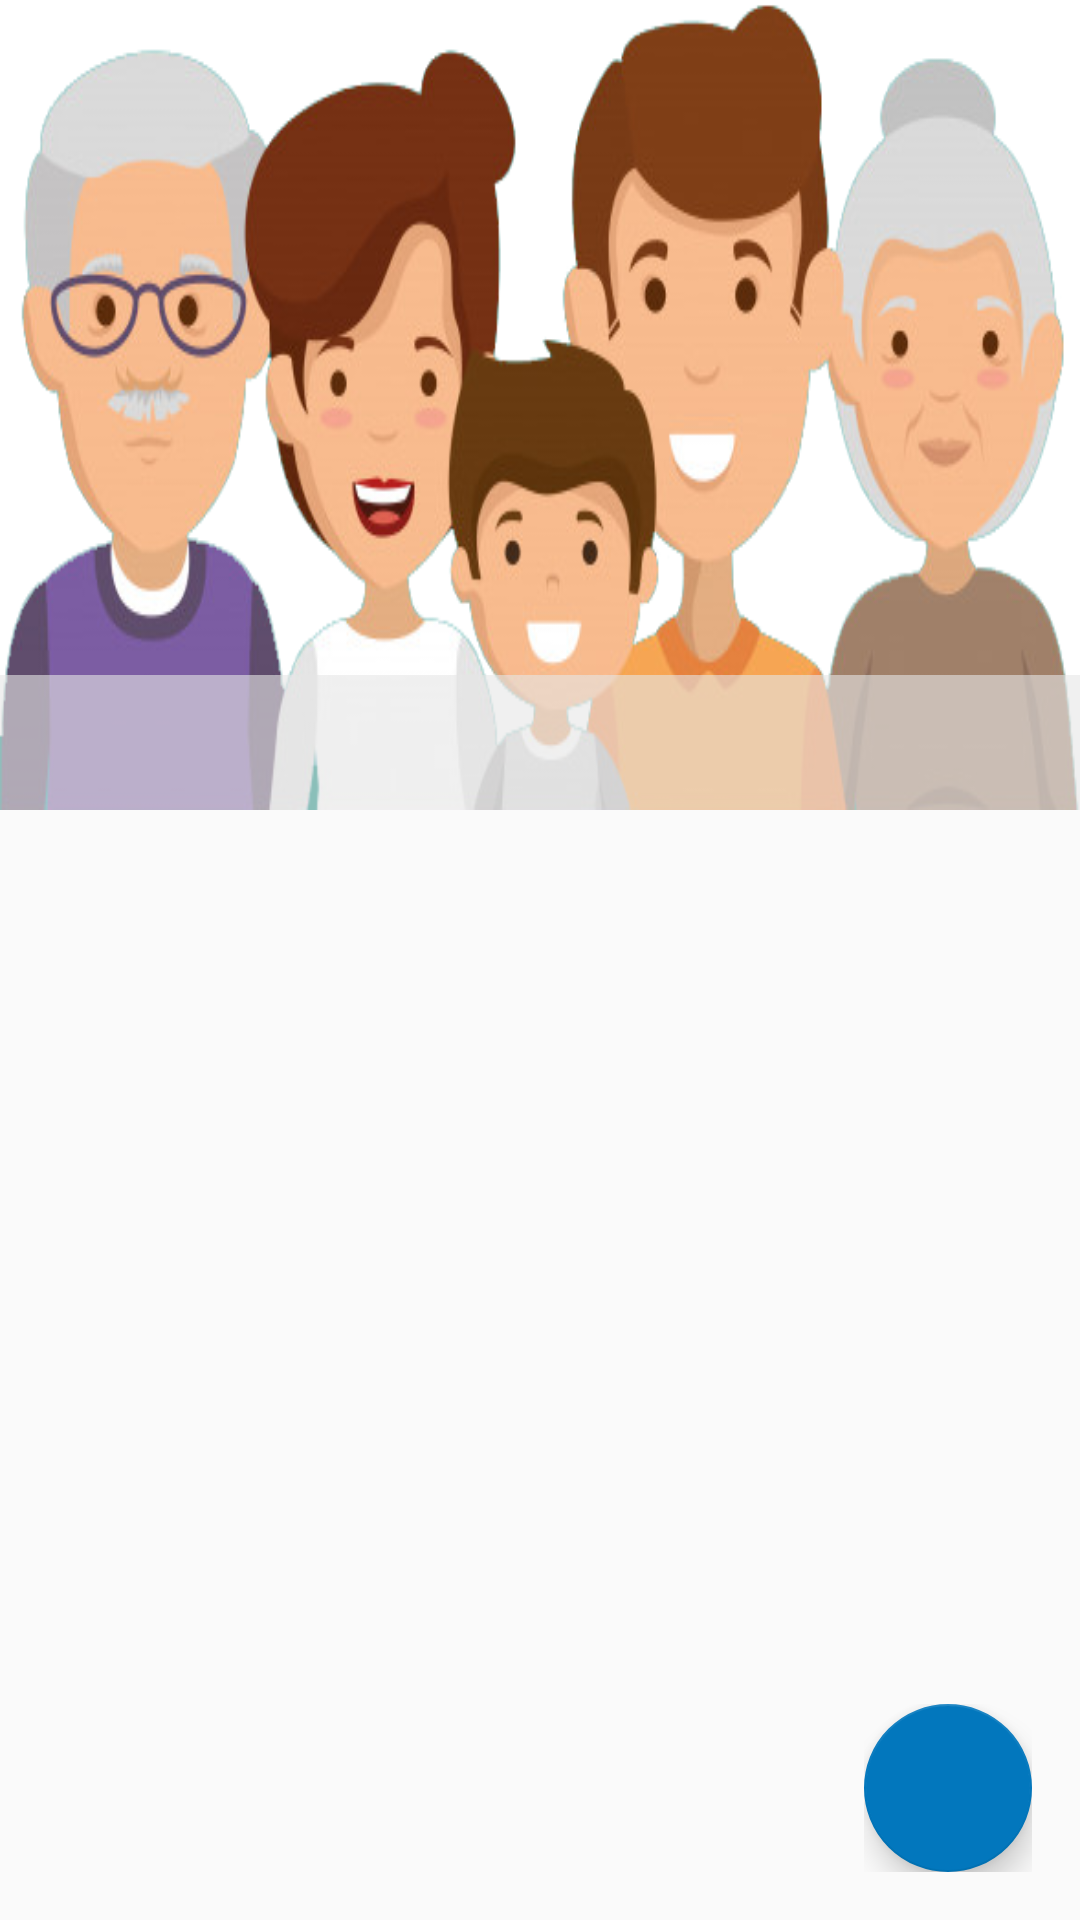

Produce the Android XML layout that renders to this screen, including the resource entries it uses.
<!-- AndroidManifest.xml: application theme AppTheme -->
<!-- res/layout/activity_section_family_members_list.xml -->
<?xml version="1.0" encoding="utf-8"?>
<android.support.design.widget.CoordinatorLayout xmlns:android="http://schemas.android.com/apk/res/android"
    xmlns:app="http://schemas.android.com/apk/res-auto"
    xmlns:tools="http://schemas.android.com/tools"
    android:id="@+id/coordinatorLayout"
    android:layout_width="match_parent"
    android:layout_height="match_parent"
    tools:context="aku.jsi.edu.jsibaselinehhsurvey.ui.recyclers.SectionFamilyMembersList">

    <android.support.design.widget.AppBarLayout
        android:id="@+id/appbar"
        android:layout_width="match_parent"
        android:layout_height="270dp"
        android:fitsSystemWindows="true"
        android:theme="@style/ThemeOverlay.AppCompat.Dark.ActionBar">

        <android.support.design.widget.CollapsingToolbarLayout
            android:id="@+id/collapsing_toolbar"
            android:layout_width="match_parent"
            android:layout_height="match_parent"
            android:fitsSystemWindows="true"
            android:theme="@style/ThemeOverlay.AppCompat.Dark"
            app:contentScrim="?attr/colorPrimary"

            app:expandedTitleTextAppearance="@style/TextAppearance.Design.CollapsingToolbar.Expanded.Shadow"

            app:layout_scrollFlags="scroll|exitUntilCollapsed">

            <RelativeLayout
                android:layout_width="match_parent"
                android:layout_height="match_parent"
                app:layout_collapseMode="parallax">

                <ImageView
                    android:layout_width="match_parent"
                    android:layout_height="match_parent"
                    android:background="@drawable/fmpic"
                    android:fitsSystemWindows="true"
                    android:scaleType="centerCrop"
                    app:layout_collapseMode="parallax" />

                <View
                    android:layout_width="match_parent"
                    android:layout_height="45dp"
                    android:layout_alignParentBottom="true"
                    android:background="@color/dullWhileOverlay" />

            </RelativeLayout>

            <android.support.v7.widget.Toolbar
                android:id="@+id/toolbar"
                android:layout_width="match_parent"
                android:layout_height="?attr/actionBarSize"
                android:textAlignment="center"
                app:layout_collapseMode="pin"
                app:popupTheme="@style/ThemeOverlay.AppCompat.Light" />

        </android.support.design.widget.CollapsingToolbarLayout>
    </android.support.design.widget.AppBarLayout>

    <android.support.v4.widget.NestedScrollView
        android:id="@+id/nestedScrollView"
        android:layout_width="match_parent"
        android:layout_height="match_parent"
        app:layout_behavior="@string/appbar_scrolling_view_behavior">

        <LinearLayout
            android:id="@+id/linearLayout2"
            style="@style/linearlayout_view_wt_bound"
            android:orientation="vertical">

            <LinearLayout
                style="@style/linearlayout_view_wt_bound"
                android:layout_height="@dimen/_50sdp"
                android:orientation="horizontal">

                <LinearLayout
                    android:layout_width="0dp"
                    android:layout_height="match_parent"
                    android:layout_weight="50"
                    android:orientation="vertical">

                    <RelativeLayout
                        android:layout_width="match_parent"
                        android:layout_height="match_parent"
                        android:orientation="vertical">

                        <TextView
                            android:id="@+id/txtView1"
                            style="@style/textview_fm_lst_h"
                            android:layout_alignParentStart="true"
                            android:layout_alignParentTop="true"
                            android:layout_alignParentEnd="true"
                            android:layout_marginStart="0dp"
                            android:layout_marginTop="0dp"
                            android:layout_marginEnd="0dp"
                            android:layout_marginBottom="-9dp"
                            android:text="04" />

                        <TextView
                            android:id="@+id/txtTotalCount"
                            style="@style/textview"
                            android:layout_below="@+id/txtView1"
                            android:layout_alignParentStart="true"
                            android:layout_alignParentEnd="true"
                            android:layout_alignParentBottom="true"
                            android:layout_marginStart="0dp"
                            android:layout_marginTop="-34dp"
                            android:layout_marginEnd="0dp"
                            android:layout_marginBottom="9dp"
                            android:text="TOTAL" />

                    </RelativeLayout>
                </LinearLayout>

                <View
                    android:layout_width="2dp"
                    android:layout_height="match_parent"
                    android:background="@color/gray" />

                <LinearLayout
                    android:layout_width="0dp"
                    android:layout_height="match_parent"
                    android:layout_weight="50"
                    android:orientation="vertical">

                    <RelativeLayout
                        android:layout_width="match_parent"
                        android:layout_height="match_parent"
                        android:orientation="vertical">

                        <TextView
                            android:id="@+id/txtView2"
                            style="@style/textview_fm_lst_h"
                            android:layout_alignParentStart="true"
                            android:layout_alignParentTop="true"
                            android:layout_alignParentEnd="true"
                            android:layout_marginStart="0dp"
                            android:layout_marginTop="0dp"
                            android:layout_marginEnd="0dp"
                            android:layout_marginBottom="-9dp"
                            android:text="02" />

                        <TextView
                            android:id="@+id/txtMWCount"
                            style="@style/textview"
                            android:layout_below="@+id/txtView2"
                            android:layout_alignParentStart="true"
                            android:layout_alignParentEnd="true"
                            android:layout_alignParentBottom="true"
                            android:layout_marginStart="0dp"
                            android:layout_marginTop="-34dp"
                            android:layout_marginEnd="0dp"
                            android:layout_marginBottom="9dp"
                            android:text="MW" />

                    </RelativeLayout>
                </LinearLayout>

                <View
                    android:layout_width="2dp"
                    android:layout_height="match_parent"
                    android:background="@color/gray" />

                <LinearLayout
                    android:layout_width="0dp"
                    android:layout_height="match_parent"
                    android:layout_weight="50"
                    android:orientation="vertical">

                    <RelativeLayout
                        android:layout_width="match_parent"
                        android:layout_height="match_parent"
                        android:orientation="vertical">

                        <TextView
                            android:id="@+id/txtView3"
                            style="@style/textview_fm_lst_h"
                            android:layout_alignParentStart="true"
                            android:layout_alignParentTop="true"
                            android:layout_alignParentEnd="true"
                            android:layout_marginStart="0dp"
                            android:layout_marginTop="0dp"
                            android:layout_marginEnd="0dp"
                            android:layout_marginBottom="-9dp"
                            android:text="01" />

                        <TextView
                            android:id="@+id/txtChildCount"
                            style="@style/textview"
                            android:layout_below="@+id/txtView3"
                            android:layout_alignParentStart="true"
                            android:layout_alignParentEnd="true"
                            android:layout_alignParentBottom="true"
                            android:layout_marginStart="0dp"
                            android:layout_marginTop="-34dp"
                            android:layout_marginEnd="0dp"
                            android:layout_marginBottom="9dp"
                            android:text="CHILD > 5" />

                    </RelativeLayout>
                </LinearLayout>

            </LinearLayout>

            <LinearLayout
                android:layout_width="match_parent"
                android:layout_height="match_parent"
                android:orientation="vertical"
                android:paddingStart="@dimen/article_keylines"
                android:paddingLeft="@dimen/article_keylines"
                android:paddingTop="@dimen/md_keylines"
                android:paddingEnd="@dimen/md_keylines"
                android:paddingRight="@dimen/md_keylines">

                <android.support.v7.widget.RecyclerView
                    android:id="@+id/recycler_noMembers"
                    android:layout_width="match_parent"
                    android:layout_height="wrap_content"
                    android:layout_marginStart="8dp"
                    android:layout_marginEnd="8dp"
                    android:layout_marginBottom="8dp"
                    android:scrollbars="vertical"
                    app:layout_constraintBottom_toBottomOf="parent"
                    app:layout_constraintEnd_toEndOf="parent"
                    app:layout_constraintStart_toStartOf="parent"
                    tools:listitem="@layout/participant_card" />

            </LinearLayout>

        </LinearLayout>

    </android.support.v4.widget.NestedScrollView>

    <RelativeLayout
        android:layout_width="wrap_content"
        android:layout_height="wrap_content"
        android:layout_gravity="bottom|end"
        android:layout_margin="16dp"
        android:layout_marginEnd="16dp"
        android:layout_marginRight="16dp"
        android:layout_marginBottom="20dp"
        app:layout_constraintBottom_toBottomOf="parent"
        app:layout_constraintRight_toRightOf="parent">

        <ProgressBar
            android:id="@+id/progress"
            style="?android:attr/progressBarStyleHorizontal"
            android:layout_width="80dp"
            android:layout_height="80dp"
            android:layout_centerInParent="true"
            android:indeterminate="false"
            android:max="100"
            android:progress="0"
            android:progressDrawable="@drawable/custom_progressbar_drawable"
            android:secondaryProgress="0"
            android:visibility="gone" />

        <android.support.design.widget.FloatingActionButton
            android:id="@+id/btn_addMember"
            android:layout_width="wrap_content"
            android:layout_height="wrap_content"
            android:layout_centerInParent="true"
            android:src="@drawable/ic_add_white_24dp"
            app:backgroundTint="@color/lightBlue"
            app:fabSize="normal" />

    </RelativeLayout>

</android.support.design.widget.CoordinatorLayout>
<!-- res/layout/participant_card.xml (included above) -->
<?xml version="1.0" encoding="utf-8"?>
<layout xmlns:android="http://schemas.android.com/apk/res/android"
    xmlns:card_view="http://schemas.android.com/apk/res-auto">

    <android.support.v7.widget.CardView
        android:id="@+id/cv"
        android:layout_width="match_parent"
        android:layout_height="wrap_content"
        android:layout_marginBottom="2dp"
        android:layoutDirection="ltr"
        card_view:cardCornerRadius="5dp"
        card_view:cardElevation="10dp"
        card_view:cardUseCompatPadding="true">

        <LinearLayout
            android:layout_width="match_parent"
            android:layout_height="@dimen/_90sdp"
            android:orientation="horizontal">

            <LinearLayout
                android:layout_width="0dp"
                android:layout_height="wrap_content"
                android:layout_weight="40"
                android:orientation="vertical">

                <ImageView
                    android:id="@+id/icon"
                    android:layout_width="match_parent"
                    android:layout_height="@dimen/_70sdp"
                    android:layout_gravity="center_horizontal"
                    android:layout_marginLeft="2dp"
                    android:gravity="center|start"
                    android:src="@drawable/man" />

                <TextView
                    android:id="@+id/pwName"
                    android:layout_width="match_parent"
                    android:layout_height="@dimen/_20sdp"
                    android:padding="0dp"
                    android:text="abcdef"
                    android:textAlignment="center"
                    android:textColor="@color/blackOverlay"
                    android:textSize="@dimen/_8sdp" />

            </LinearLayout>

            <LinearLayout
                android:layout_width="0dp"
                android:layout_height="match_parent"
                android:layout_marginLeft="@dimen/_1sdp"
                android:layout_marginTop="@dimen/_2sdp"
                android:layout_marginRight="@dimen/_1sdp"
                android:layout_weight="90"
                android:orientation="vertical">

                <LinearLayout
                    android:layout_width="match_parent"
                    android:layout_height="@dimen/_20sdp"
                    android:orientation="horizontal">

                    <TextView
                        android:layout_width="0dp"
                        android:layout_height="wrap_content"
                        android:layout_weight="35"
                        android:text="NAME"
                        android:textColor="@color/blackOverlay"
                        android:textSize="@dimen/_8sdp" />

                    <TextView
                        android:id="@+id/pName"
                        android:layout_width="0dp"
                        android:layout_height="wrap_content"
                        android:layout_weight="80"
                        android:text="JOHN ELIE"
                        android:textColor="@color/black"
                        android:textSize="@dimen/_8sdp" />

                </LinearLayout>

                <LinearLayout
                    android:layout_width="match_parent"
                    android:layout_height="@dimen/_40sdp"
                    android:orientation="horizontal">

                    <TextView
                        android:layout_width="0dp"
                        android:layout_height="wrap_content"
                        android:layout_weight="35"
                        android:text="FUP Round"
                        android:textColor="@color/blackOverlay"
                        android:textSize="@dimen/_9sdp" />

                    <TextView
                        android:id="@+id/fupround"
                        android:layout_width="0dp"
                        android:layout_height="wrap_content"
                        android:layout_weight="80"
                        android:text="01"
                        android:textColor="@color/black"
                        android:textSize="@dimen/_15sdp" />

                </LinearLayout>

                <LinearLayout
                    android:layout_width="match_parent"
                    android:layout_height="@dimen/_30sdp"
                    android:orientation="horizontal">

                    <TextView
                        android:layout_width="0dp"
                        android:layout_height="wrap_content"
                        android:layout_weight="35"
                        android:text="FUP Date"
                        android:textColor="@color/blackOverlay"
                        android:textSize="@dimen/_8sdp" />

                    <TextView
                        android:id="@+id/fupdate"
                        android:layout_width="0dp"
                        android:layout_height="wrap_content"
                        android:layout_weight="80"
                        android:text="2018-10-11"
                        android:textColor="@color/black"
                        android:textSize="@dimen/_8sdp" />

                </LinearLayout>


            </LinearLayout>

        </LinearLayout>
    </android.support.v7.widget.CardView>
</layout>
<!-- resources referenced by this layout -->
<resources>
  <color name="black">#000000</color>
  <color name="blackOverlay">#66000000</color>
  <color name="dullWhileOverlay">#99E7E6E6</color>
  <color name="gray">#757575</color>
  <color name="lightBlue">#0277BD</color>
  <dimen name="article_keylines">5dp</dimen>
  <dimen name="md_keylines">5dp</dimen>
  <!-- drawable custom_progressbar_drawable (drawable-hdpi) -->
  <?xml version="1.0" encoding="utf-8"?>
  <rotate xmlns:android="http://schemas.android.com/apk/res/android"
      android:fromDegrees="0"
      android:pivotX="50%"
      android:pivotY="50%"
      android:toDegrees="270">
  
      <shape
          android:shape="ring"
          android:useLevel="true">
          <gradient
              android:centerY="0.5"
              android:endColor="#FA5858"
              android:startColor="@color/yellow"
              android:useLevel="true" />
      </shape>
  
  </rotate>
  <!-- drawable fmpic: png bitmap (drawable, 131213 bytes) -->
  <style name="TextAppearance.Design.CollapsingToolbar.Expanded.Shadow">
          <item name="android:shadowDy">0</item>
          <item name="android:shadowDx">0</item>
          <item name="android:shadowRadius">10</item>
          <item name="android:shadowColor">@android:color/black</item>
      </style>
  <style name="linearlayout_view_wt_bound">
          <item name="android:layout_width">match_parent</item>
          <item name="android:layout_height">wrap_content</item>
          <item name="android:orientation">vertical</item>
          <item name="android:layout_margin">0dp</item>
          <item name="android:padding">0dp</item>
      </style>
  <style name="textview">
          <item name="android:textAlignment">center</item>
          <item name="android:layout_width">match_parent</item>
          <item name="android:layout_height">wrap_content</item>
          <item name="android:layout_gravity">center_horizontal</item>
          <item name="android:background">@android:color/transparent</item>
          <item name="android:textAppearance">?android:attr/textAppearanceLarge</item>
          <item name="android:textColor">@color/colorPrimary</item>
          <item name="android:textSize">13sp</item>
          <item name="android:textStyle">bold</item>
      </style>
  <style name="textview_fm_lst_h">
          <item name="android:textStyle">bold</item>
          <item name="android:fontFamily">monospace</item>
          <item name="android:textAlignment">center</item>
          <item name="android:layout_width">match_parent</item>
          <item name="android:layout_height">wrap_content</item>
          <item name="android:layout_gravity">center_horizontal</item>
          <item name="android:background">@android:color/transparent</item>
          <item name="android:textAppearance">?android:attr/textAppearanceLarge</item>
          <item name="android:textColor">@color/colorAccent</item>
          <item name="android:textSize">35sp</item>
      </style>
  <style name="AppTheme" parent="Theme.AppCompat.Light.DarkActionBar">
          
          <item name="colorPrimary">@color/colorPrimary</item>
          <item name="colorPrimaryDark">@color/colorPrimaryDark</item>
          <item name="colorAccent">@color/colorAccent</item>
      </style>
  <color name="yellow">#FFA726</color>
  <color name="colorPrimary">#008577</color>
  <color name="colorAccent">#D81B60</color>
  <color name="colorPrimaryDark">#00574B</color>
</resources>
